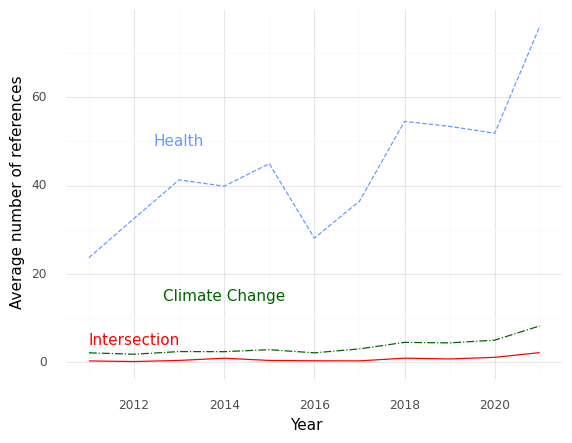

Source data for this figure (header and first rows):
, Year, intersection, health, climate
0, 2011, 0.3243, 23.68, 2.162
1, 2012, 0.1897, 32.53, 1.845
2, 2013, 0.4375, 41.29, 2.438
3, 2014, 0.942, 39.86, 2.42
4, 2015, 0.4348, 44.96, 2.87
5, 2016, 0.359, 28.13, 2.154
6, 2017, 0.3409, 36.44, 3.045
7, 2018, 0.95, 54.52, 4.525
8, 2019, 0.7778, 53.4, 4.407
9, 2020, 1.137, 51.84, 5.025
10, 2021, 2.208, 76.02, 8.254
